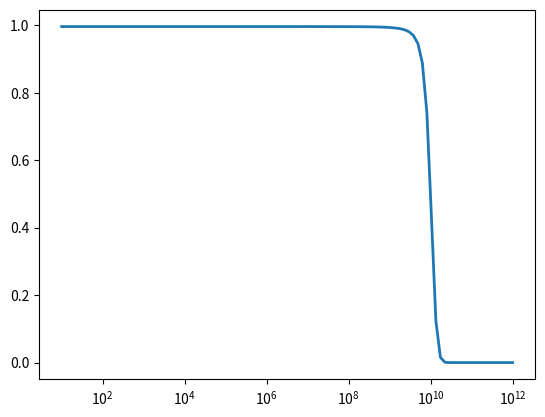

The matplotlib source for this figure:
import numpy as np
import matplotlib.pyplot as plt

shift_nums = [1, 10, 100, 1000, 10000, 100000, 1000000]
tau = 10**(-9.25)

lifetime = lambda w: (1./(1.+np.exp(tau*(w-10**10))))
ltvect = np.vectorize(lifetime, otypes=[float])

x = np.logspace(start=1, stop=12, num=101, endpoint=True)
y = ltvect(x)

fig = plt.figure()
plt.plot(x, y, linewidth=2)
ax = plt.gca()
ax.set_xscale('log')
plt.show()